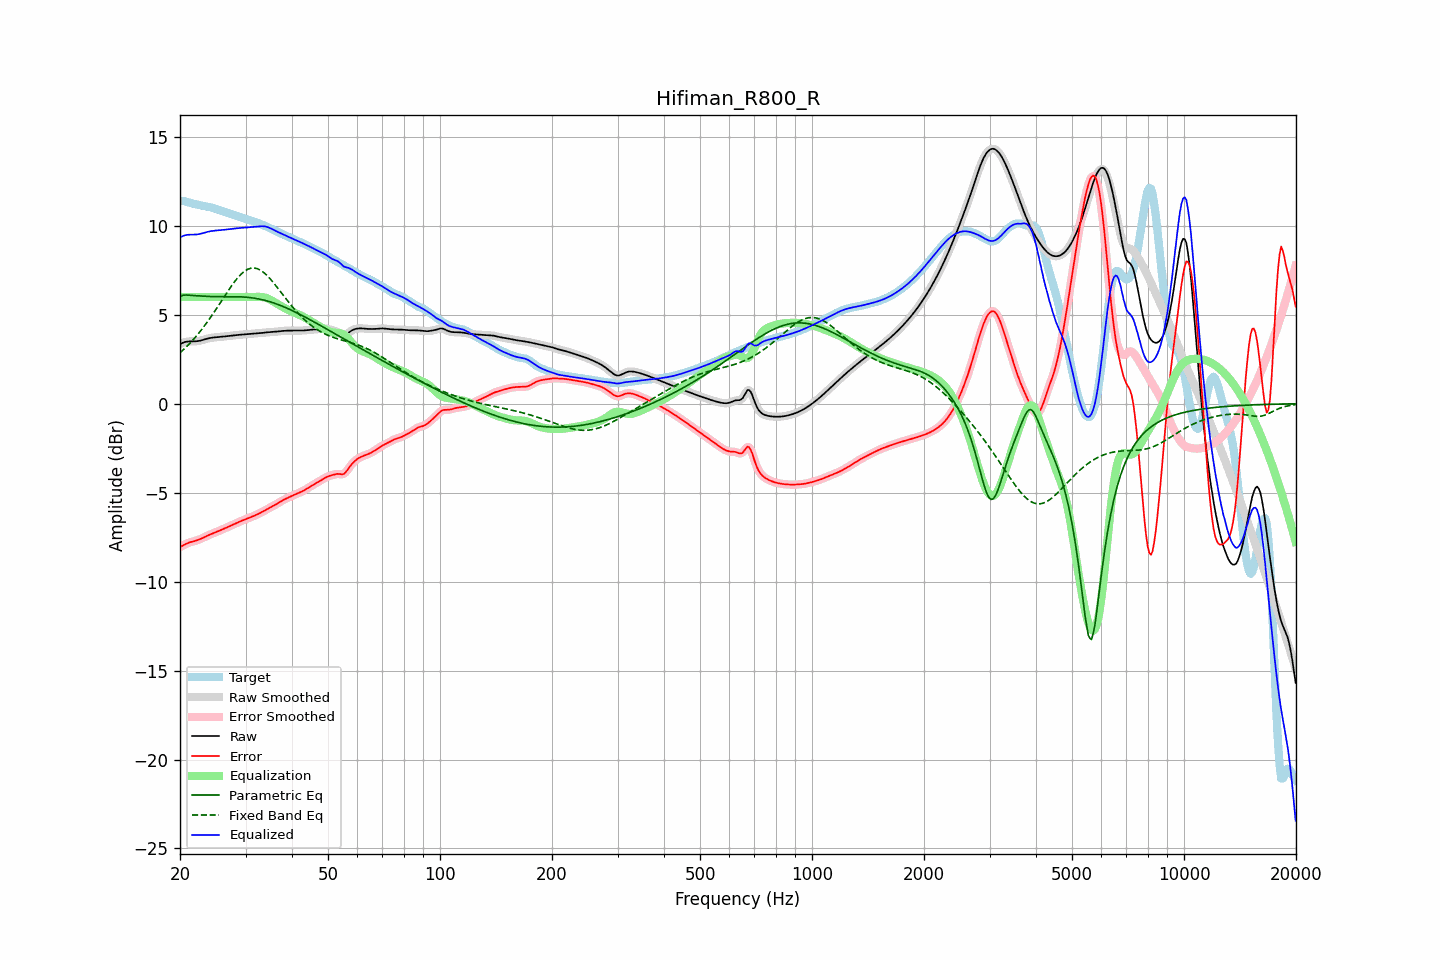

The table this chart was drawn from, first rows:
frequency, raw, error, smoothed, error_smoothed, equalization, parametric_eq, fixed_band_eq, equalized_raw, equalized_smoothed, target
20.00, 3.35, -8.06, 3.35, -8.06, 6.00, 6.04, 2.86, 9.35, 9.35, 11.41
20.20, 3.40, -8.01, 3.40, -8.01, 6.00, 6.07, 2.94, 9.40, 9.40, 11.41
20.40, 3.43, -7.96, 3.44, -7.96, 6.00, 6.10, 3.02, 9.43, 9.44, 11.40
20.61, 3.47, -7.91, 3.46, -7.91, 6.00, 6.11, 3.11, 9.47, 9.46, 11.38
20.81, 3.49, -7.87, 3.49, -7.87, 6.00, 6.11, 3.20, 9.49, 9.49, 11.35
21.02, 3.50, -7.83, 3.50, -7.83, 6.00, 6.10, 3.29, 9.50, 9.50, 11.33
21.23, 3.50, -7.79, 3.50, -7.80, 6.00, 6.10, 3.38, 9.50, 9.50, 11.30
21.44, 3.50, -7.77, 3.50, -7.77, 6.00, 6.09, 3.48, 9.50, 9.50, 11.27
21.66, 3.50, -7.75, 3.50, -7.75, 6.00, 6.08, 3.58, 9.50, 9.50, 11.25
21.87, 3.50, -7.72, 3.51, -7.72, 6.00, 6.08, 3.68, 9.50, 9.51, 11.23
22.09, 3.51, -7.70, 3.51, -7.70, 6.00, 6.07, 3.78, 9.51, 9.51, 11.21
22.31, 3.52, -7.67, 3.52, -7.67, 6.00, 6.07, 3.89, 9.52, 9.52, 11.19
22.54, 3.53, -7.63, 3.54, -7.63, 6.00, 6.06, 4.00, 9.53, 9.54, 11.17
22.76, 3.56, -7.59, 3.56, -7.59, 6.00, 6.06, 4.12, 9.56, 9.56, 11.15
22.99, 3.58, -7.55, 3.58, -7.55, 6.00, 6.05, 4.23, 9.58, 9.58, 11.13
23.22, 3.61, -7.51, 3.61, -7.51, 6.00, 6.04, 4.35, 9.61, 9.61, 11.11
23.45, 3.63, -7.46, 3.63, -7.46, 6.00, 6.04, 4.47, 9.63, 9.63, 11.10
23.69, 3.66, -7.42, 3.66, -7.42, 6.00, 6.03, 4.60, 9.66, 9.66, 11.08
23.92, 3.68, -7.38, 3.68, -7.38, 6.00, 6.03, 4.72, 9.68, 9.68, 11.06
24.16, 3.70, -7.34, 3.70, -7.34, 6.00, 6.03, 4.85, 9.70, 9.70, 11.04
24.40, 3.71, -7.30, 3.71, -7.30, 6.00, 6.02, 4.98, 9.71, 9.71, 11.02
24.65, 3.72, -7.27, 3.72, -7.27, 6.00, 6.02, 5.12, 9.72, 9.72, 10.99
24.89, 3.73, -7.23, 3.73, -7.23, 6.00, 6.02, 5.25, 9.73, 9.73, 10.96
25.14, 3.74, -7.20, 3.74, -7.20, 6.00, 6.02, 5.39, 9.74, 9.74, 10.93
25.39, 3.75, -7.16, 3.75, -7.16, 6.00, 6.02, 5.53, 9.75, 9.75, 10.90
25.65, 3.75, -7.12, 3.75, -7.12, 6.00, 6.02, 5.67, 9.75, 9.75, 10.87
25.91, 3.76, -7.08, 3.76, -7.08, 6.00, 6.02, 5.80, 9.76, 9.76, 10.84
26.16, 3.77, -7.04, 3.77, -7.04, 6.00, 6.02, 5.94, 9.77, 9.77, 10.81
26.43, 3.78, -7.00, 3.78, -7.00, 6.00, 6.02, 6.08, 9.78, 9.78, 10.79
26.69, 3.80, -6.96, 3.80, -6.96, 6.00, 6.02, 6.22, 9.80, 9.80, 10.76
26.96, 3.81, -6.92, 3.81, -6.92, 6.00, 6.02, 6.36, 9.81, 9.81, 10.73
27.23, 3.82, -6.88, 3.82, -6.88, 6.00, 6.02, 6.49, 9.82, 9.82, 10.70
27.50, 3.83, -6.84, 3.83, -6.84, 6.00, 6.02, 6.62, 9.83, 9.83, 10.67
27.77, 3.84, -6.80, 3.84, -6.80, 6.00, 6.02, 6.74, 9.84, 9.84, 10.63
28.05, 3.85, -6.76, 3.85, -6.75, 6.00, 6.02, 6.87, 9.85, 9.85, 10.60
28.33, 3.86, -6.71, 3.86, -6.71, 6.00, 6.02, 6.98, 9.86, 9.86, 10.57
28.62, 3.87, -6.67, 3.87, -6.67, 6.00, 6.01, 7.09, 9.87, 9.87, 10.54
28.90, 3.87, -6.63, 3.87, -6.63, 6.00, 6.01, 7.19, 9.87, 9.87, 10.51
29.19, 3.88, -6.59, 3.88, -6.59, 6.00, 6.01, 7.28, 9.88, 9.88, 10.48
29.48, 3.89, -6.56, 3.89, -6.56, 6.00, 6.00, 7.36, 9.89, 9.89, 10.45
29.78, 3.90, -6.52, 3.90, -6.52, 6.00, 6.00, 7.44, 9.90, 9.90, 10.42
30.08, 3.91, -6.49, 3.91, -6.48, 6.00, 5.99, 7.50, 9.91, 9.91, 10.39
30.38, 3.91, -6.45, 3.91, -6.45, 6.00, 5.98, 7.55, 9.91, 9.91, 10.36
30.68, 3.92, -6.42, 3.92, -6.42, 6.00, 5.97, 7.59, 9.92, 9.92, 10.34
30.99, 3.93, -6.38, 3.93, -6.38, 6.00, 5.96, 7.62, 9.93, 9.93, 10.31
31.30, 3.93, -6.34, 3.93, -6.34, 6.00, 5.95, 7.63, 9.93, 9.93, 10.28
31.61, 3.94, -6.31, 3.94, -6.31, 6.00, 5.94, 7.63, 9.94, 9.94, 10.24
31.93, 3.94, -6.27, 3.94, -6.27, 6.00, 5.92, 7.61, 9.95, 9.95, 10.21
32.24, 3.95, -6.22, 3.95, -6.22, 6.01, 5.91, 7.59, 9.96, 9.96, 10.17
32.57, 3.96, -6.18, 3.96, -6.18, 6.01, 5.89, 7.55, 9.97, 9.97, 10.14
32.89, 3.97, -6.13, 3.97, -6.13, 6.01, 5.87, 7.51, 9.97, 9.97, 10.10
33.22, 3.98, -6.09, 3.98, -6.09, 6.00, 5.85, 7.45, 9.98, 9.98, 10.07
33.55, 3.99, -6.04, 3.99, -6.04, 5.98, 5.83, 7.38, 9.97, 9.97, 10.03
33.89, 4.00, -5.99, 4.00, -5.99, 5.96, 5.81, 7.30, 9.96, 9.96, 9.99
34.23, 4.01, -5.94, 4.01, -5.94, 5.93, 5.78, 7.22, 9.94, 9.94, 9.95
34.57, 4.02, -5.89, 4.02, -5.89, 5.90, 5.76, 7.13, 9.91, 9.91, 9.91
34.92, 4.02, -5.85, 4.02, -5.85, 5.85, 5.73, 7.03, 9.88, 9.88, 9.87
35.27, 4.03, -5.80, 4.03, -5.80, 5.80, 5.70, 6.93, 9.83, 9.83, 9.83
35.62, 4.03, -5.75, 4.03, -5.75, 5.75, 5.67, 6.82, 9.78, 9.78, 9.78
35.97, 4.04, -5.70, 4.04, -5.70, 5.69, 5.64, 6.71, 9.74, 9.74, 9.74
... 635 more rows
